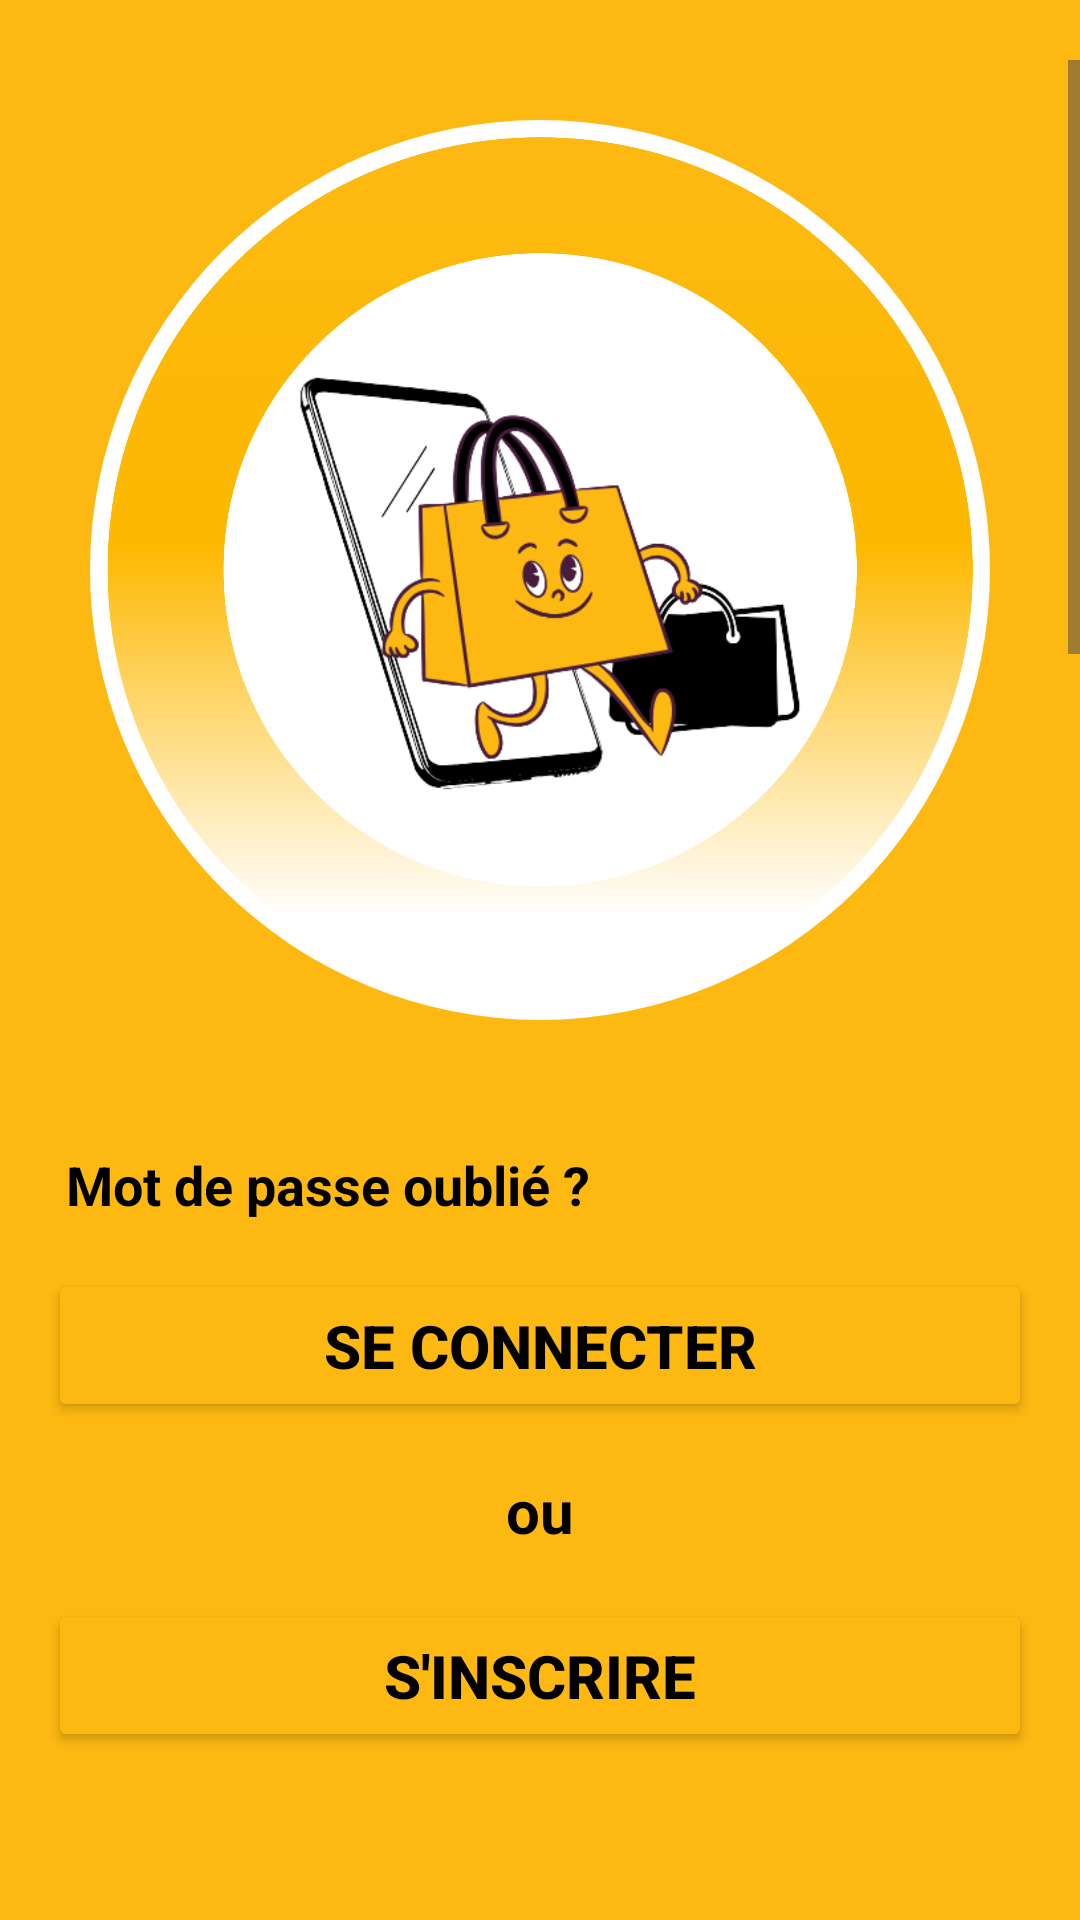

This screen was rendered from an Android layout file. Write that file and the resources it references.
<!-- AndroidManifest.xml: application theme Theme.CampusMarket -->
<!-- res/layout/activity_login.xml -->
<?xml version="1.0" encoding="utf-8"?>
<androidx.constraintlayout.widget.ConstraintLayout xmlns:android="http://schemas.android.com/apk/res/android"
    xmlns:app="http://schemas.android.com/apk/res-auto"
    xmlns:tools="http://schemas.android.com/tools"
    android:id="@+id/main"
    android:layout_width="match_parent"
    android:layout_height="match_parent"
    android:background="@color/orange"
    android:focusableInTouchMode="true"
    tools:context=".activity.LoginActivity">

    
    <ScrollView
        android:id="@+id/scrollView"
        android:layout_width="match_parent"
        android:layout_height="0dp"
        android:layout_marginTop="20dp"
        android:layout_marginBottom="20dp"
        app:layout_constraintTop_toTopOf="parent"
        app:layout_constraintBottom_toTopOf="@id/linearBottom"
        android:fillViewport="true">

        
        <LinearLayout
            android:layout_width="match_parent"
            android:layout_height="wrap_content"
            android:orientation="vertical"
            android:gravity="center_horizontal"
            android:padding="20dp">

            
            <ImageView
                android:id="@+id/ivLogo"
                android:layout_width="300dp"
                android:layout_height="300dp"
                android:src="@drawable/logo"
                android:scaleType="centerCrop"
                android:background="@drawable/rounded_lv"
                android:adjustViewBounds="true"
                android:layout_marginBottom="30dp"/>

            
            <LinearLayout
                android:layout_width="match_parent"
                android:layout_height="wrap_content"
                android:orientation="vertical"
                android:layout_marginTop="20dp"
                android:layout_marginBottom="20dp">

                
                <EditText
                    android:id="@+id/etEmail"
                    android:layout_width="match_parent"
                    android:layout_height="wrap_content"
                    android:layout_marginBottom="16dp"
                    android:background="@drawable/rounded_edittext"
                    android:hint="@string/email_ou_identifiant"
                    android:inputType="textEmailAddress"
                    android:padding="16dp"
                    android:textColor="@color/black"
                    android:textColorHint="#78909C"
                    android:textStyle="bold"
                    android:drawableStart="@drawable/person"
                    android:drawablePadding="10dp"/>

                
                <EditText
                    android:id="@+id/etPassword"
                    android:layout_width="match_parent"
                    android:layout_height="wrap_content"
                    android:background="@drawable/rounded_edittext"
                    android:hint="@string/mot_de_passe"
                    android:inputType="textPassword"
                    android:padding="16dp"
                    android:textColorHint="#78909C"
                    android:textStyle="bold"
                    android:drawableStart="@drawable/password"
                    android:drawablePadding="10dp"/>
            </LinearLayout>
        </LinearLayout>
    </ScrollView>

    
    <LinearLayout
        android:id="@+id/linearBottom"
        android:layout_width="match_parent"
        android:layout_height="wrap_content"
        android:orientation="vertical"
        android:padding="16dp"
        android:gravity="center"
        android:background="@drawable/rounded_top"
        app:layout_constraintBottom_toBottomOf="parent"
        android:layout_marginBottom="40dp">

        
        <TextView
            android:id="@+id/tvForgotPassword"
            android:layout_width="wrap_content"
            android:layout_height="wrap_content"
            android:text="@string/mot_de_passe_oubli_r_cup_rez_le_ici"
            android:textColor="@color/black"
            android:textStyle="bold"
            android:textSize="18sp"
            android:layout_marginBottom="16dp"
            android:textAlignment="center"/>

        
        <Button
            android:id="@+id/btnLogin"
            android:layout_width="match_parent"
            android:layout_height="wrap_content"
            android:text="@string/se_connecter"
            android:textColor="@color/black"
            android:textStyle="bold"
            android:textSize="20sp"
            android:padding="12dp"
            style="@style/ButtonStyle"
            android:layout_marginBottom="16dp"/>

        
        <TextView
            android:id="@+id/textView"
            android:layout_width="wrap_content"
            android:layout_height="wrap_content"
            android:text="@string/ou"
            android:textColor="@color/black"
            android:textStyle="bold"
            android:textSize="20sp"
            android:layout_marginBottom="16dp"
            android:textAlignment="center"/>

        
        <Button
            android:id="@+id/btnSign"
            android:layout_width="match_parent"
            android:layout_height="wrap_content"
            android:textStyle="bold"
            android:text="@string/s_inscrire"
            android:textSize="20sp"
            android:textColor="@color/black"
            android:padding="12dp"
            style="@style/ButtonStyle"/>

    </LinearLayout>

</androidx.constraintlayout.widget.ConstraintLayout>
<!-- resources referenced by this layout -->
<resources>
  <color name="black">#000000</color>
  <color name="orange">#fdb912</color>
  <!-- drawable logo: png bitmap (drawable, 560631 bytes) -->
  <!-- drawable rounded_edittext (drawable) -->
  <shape xmlns:android="http://schemas.android.com/apk/res/android">
      <solid android:color="#FFFFFF" />
      <stroke android:color="#E0E0E0" android:width="1dp" />
      <corners android:radius="16dp" />
  </shape>
  <!-- drawable rounded_lv (drawable) -->
  <?xml version="1.0" encoding="utf-8"?>
  <shape xmlns:android="http://schemas.android.com/apk/res/android">
      <solid android:color="#ffffff" />
      <corners android:radius="1000dp" />
  
  </shape>
  <string name="email_ou_identifiant">Email ou Identifiant</string>
  <string name="mot_de_passe">Mot de passe</string>
  <string name="mot_de_passe_oubli_r_cup_rez_le_ici">Mot de passe oublié ? <font color="#fdb912">Récupérez le ici !</font></string>
  <string name="ou">ou</string>
  <string name="s_inscrire">S\'inscrire</string>
  <string name="se_connecter">Se connecter</string>
  <style name="ButtonStyle">
          <item name="android:backgroundTint">@color/orange</item>
          <item name="android:textColor">@color/black</item>
      </style>
  <style name="Theme.CampusMarket" parent="Base.Theme.CampusMarket">
          <item name="android:windowTranslucentNavigation">true</item>
      </style>
  <style name="Base.Theme.CampusMarket" parent="Theme.Material3.DayNight.NoActionBar">
          
          
      </style>
</resources>
